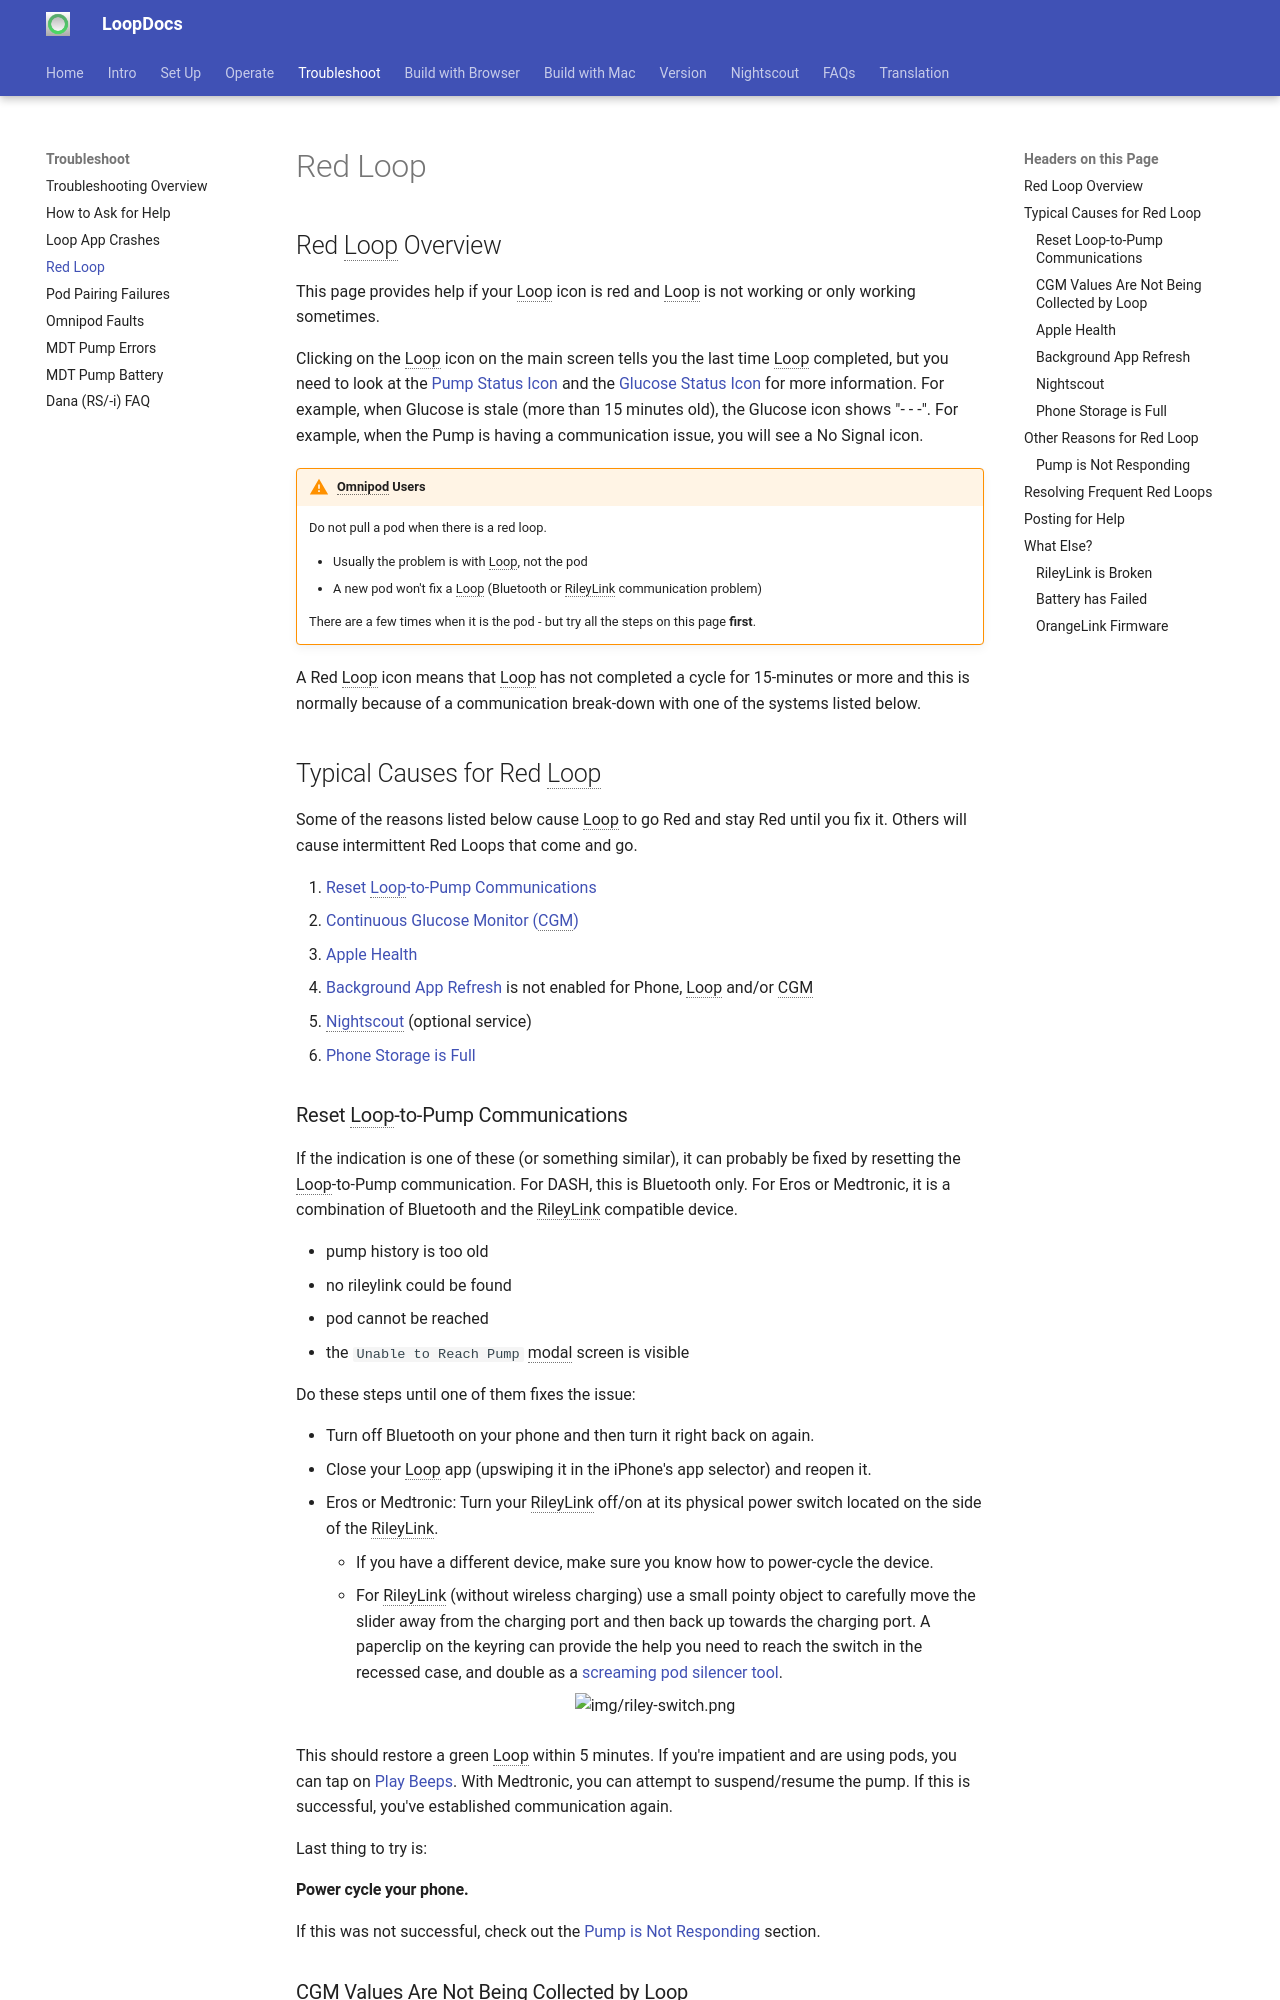

repository: LoopKit/loopdocs · page: troubleshooting/red-loop/index.html · generator: mkdocs

## Red Loop Overview

This page provides help if your Loop icon is red and Loop is not working or only working sometimes.

Clicking on the Loop icon on the main screen tells you the last time Loop completed, but you need to look at the [Pump Status Icon](../setup/displays.md#pump-status-icon) and the [Glucose Status Icon](../setup/displays.md#glucose-status-icon) for more information. For example, when Glucose is stale (more than 15 minutes old), the Glucose icon shows "- - -". For example, when the Pump is having a communication issue, you will see a No Signal icon.

!!! warning "Omnipod Users"

    Do not pull a pod when there is a red loop. 
    
    * Usually the problem is with Loop, not the pod
    * A new pod won't fix a Loop (Bluetooth or RileyLink communication problem)

    There are a few times when it is the pod - but try all the steps on this page **first**.

A Red Loop icon means that Loop has not completed a cycle for 15-minutes or more and this is normally because of a communication break-down with one of the systems listed below.

## Typical Causes for Red Loop

Some of the reasons listed below cause Loop to go Red and stay Red until you fix it.  Others will cause intermittent Red Loops that come and go.

1. [Reset Loop-to-Pump Communications](#reset-loop-to-pump-communications)
1. [Continuous Glucose Monitor (CGM)](#cgm-values-are-not-being-collected-by-loop)
1. [Apple Health](#apple-health)
1. [Background App Refresh](#background-app-refresh) is not enabled for Phone, Loop and/or CGM
1. [Nightscout](#nightscout) (optional service)
1. [Phone Storage is Full](#phone-storage-is-full)

### Reset Loop-to-Pump Communications

If the indication is one of these (or something similar), it can probably be fixed by resetting the Loop-to-Pump communication. For DASH, this is Bluetooth only. For Eros or Medtronic, it is a combination of Bluetooth and the RileyLink compatible device.

* pump history is too old
* no rileylink could be found
* pod cannot be reached
* the `Unable to Reach Pump` modal screen is visible

Do these steps until one of them fixes the issue:

* Turn off Bluetooth on your phone and then turn it right back on again.
* Close your Loop app (upswiping it in the iPhone's app selector) and reopen it.
* Eros or Medtronic: Turn your RileyLink off/on at its physical power switch located on the side of the RileyLink.
    * If you have a different device, make sure you know how to power-cycle the device.
    * For RileyLink (without wireless charging) use a small pointy object to carefully move the slider away from the charging port and then back up towards the charging port. A paperclip on the keyring can provide the help you need to reach the switch in the recessed case, and double as a [screaming pod silencer tool](../faqs/omnipod-faqs.md#what-do-you-do-to-stop-a-screaming-pod).


    ![img/riley-switch.png](img/riley-switch.png){width="300"}
    {align="center"}

This should restore a green Loop within 5 minutes. If you're impatient and are using pods, you can tap on [Play Beeps](../pumps/omnipod.md#play-beeps). With Medtronic, you can attempt to suspend/resume the pump. If this is successful, you've established communication again.

Last thing to try is:

#### Power cycle your phone.

If this was not successful, check out the [Pump is Not Responding](#pump-is-not-responding) section.

### CGM Values Are Not Being Collected by Loop
